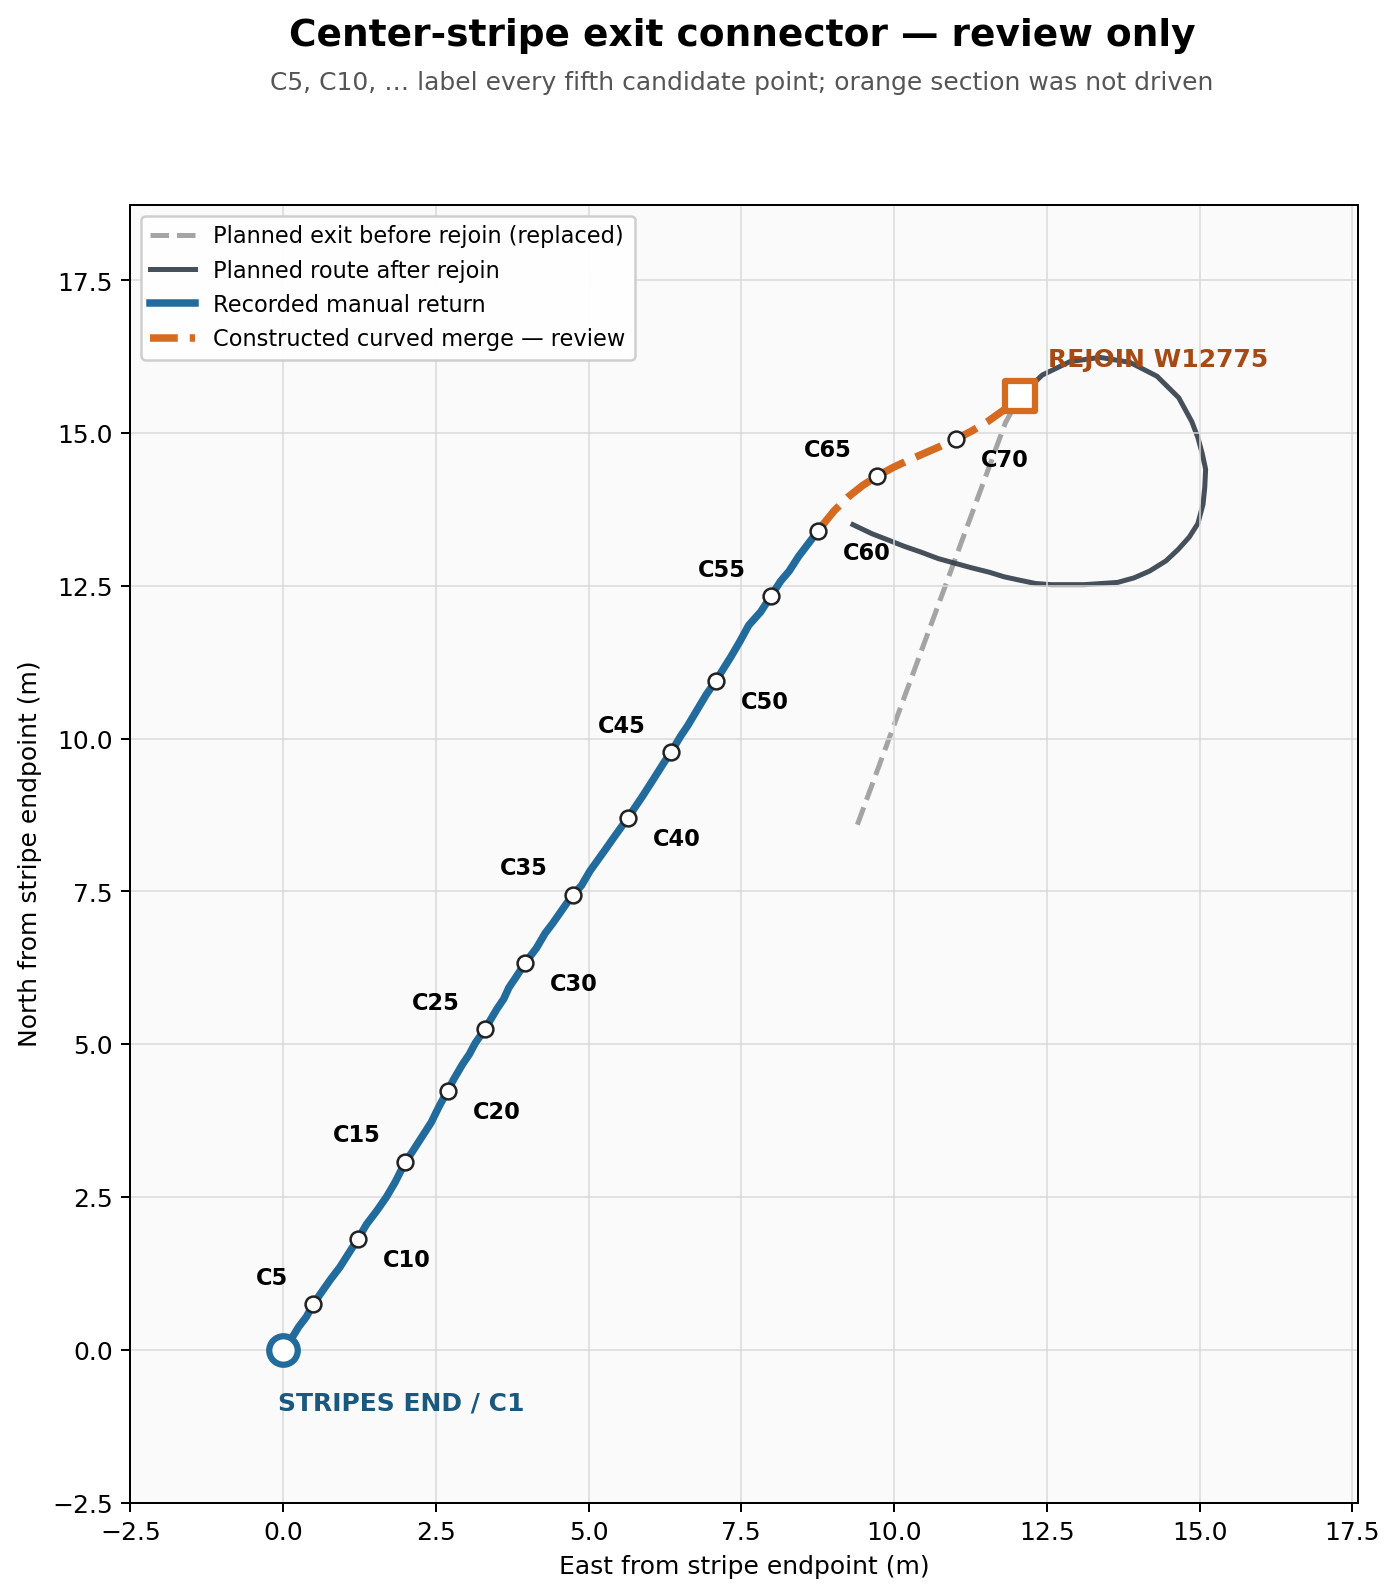

Values plotted in this chart, from the file beside it:
point, origin, time, lat, lon, fix_quality, source_waypoint
C1, recorded_manual, 2026-09-18T17:01:30.938+00:00, 40.49, -80.33, RTK Fixed, 
C2, recorded_manual, 2026-09-18T17:01:31.732+00:00, 40.49, -80.33, RTK Fixed, 
C3, recorded_manual, 2026-09-18T17:01:32.488+00:00, 40.49, -80.33, RTK Fixed, 
C4, recorded_manual, 2026-09-18T17:01:33.132+00:00, 40.49, -80.33, RTK Fixed, 
C5, recorded_manual, 2026-09-18T17:01:34.014+00:00, 40.49, -80.33, RTK Fixed, 
C6, recorded_manual, 2026-09-18T17:01:34.620+00:00, 40.49, -80.33, RTK Fixed, 
C7, recorded_manual, 2026-09-18T17:01:34.821+00:00, 40.49, -80.33, RTK Fixed, 
C8, recorded_manual, 2026-09-18T17:01:35.225+00:00, 40.49, -80.33, RTK Fixed, 
C9, recorded_manual, 2026-09-18T17:01:35.414+00:00, 40.49, -80.33, RTK Fixed, 
C10, recorded_manual, 2026-09-18T17:01:35.729+00:00, 40.49, -80.33, RTK Fixed, 
C11, recorded_manual, 2026-09-18T17:01:36.019+00:00, 40.49, -80.33, RTK Fixed, 
C12, recorded_manual, 2026-09-18T17:01:36.297+00:00, 40.49, -80.33, RTK Fixed, 
C13, recorded_manual, 2026-09-18T17:01:36.624+00:00, 40.49, -80.33, RTK Fixed, 
C14, recorded_manual, 2026-09-18T17:01:36.927+00:00, 40.49, -80.33, RTK Fixed, 
C15, recorded_manual, 2026-09-18T17:01:37.331+00:00, 40.49, -80.33, RTK Fixed, 
C16, recorded_manual, 2026-09-18T17:01:37.533+00:00, 40.49, -80.33, RTK Fixed, 
C17, recorded_manual, 2026-09-18T17:01:37.824+00:00, 40.49, -80.33, RTK Fixed, 
C18, recorded_manual, 2026-09-18T17:01:38.215+00:00, 40.49, -80.33, RTK Fixed, 
C19, recorded_manual, 2026-09-18T17:01:38.416+00:00, 40.49, -80.33, RTK Fixed, 
C20, recorded_manual, 2026-09-18T17:01:38.732+00:00, 40.49, -80.33, RTK Fixed, 
C21, recorded_manual, 2026-09-18T17:01:38.934+00:00, 40.49, -80.33, RTK Fixed, 
C22, recorded_manual, 2026-09-18T17:01:39.223+00:00, 40.49, -80.33, RTK Fixed, 
C23, recorded_manual, 2026-09-18T17:01:39.413+00:00, 40.49, -80.33, RTK Fixed, 
C24, recorded_manual, 2026-09-18T17:01:39.614+00:00, 40.49, -80.33, RTK Fixed, 
C25, recorded_manual, 2026-09-18T17:01:39.930+00:00, 40.49, -80.33, RTK Fixed, 
C26, recorded_manual, 2026-09-18T17:01:40.333+00:00, 40.49, -80.33, RTK Fixed, 
C27, recorded_manual, 2026-09-18T17:01:40.535+00:00, 40.49, -80.33, RTK Fixed, 
C28, recorded_manual, 2026-09-18T17:01:40.737+00:00, 40.49, -80.33, RTK Fixed, 
C29, recorded_manual, 2026-09-18T17:01:40.926+00:00, 40.49, -80.33, RTK Fixed, 
C30, recorded_manual, 2026-09-18T17:01:41.241+00:00, 40.49, -80.33, RTK Fixed, 
C31, recorded_manual, 2026-09-18T17:01:41.531+00:00, 40.49, -80.33, RTK Fixed, 
C32, recorded_manual, 2026-09-18T17:01:41.821+00:00, 40.49, -80.33, RTK Fixed, 
C33, recorded_manual, 2026-09-18T17:01:42.036+00:00, 40.49, -80.33, RTK Fixed, 
C34, recorded_manual, 2026-09-18T17:01:42.338+00:00, 40.49, -80.33, RTK Fixed, 
C35, recorded_manual, 2026-09-18T17:01:42.628+00:00, 40.49, -80.33, RTK Fixed, 
C36, recorded_manual, 2026-09-18T17:01:42.843+00:00, 40.49, -80.33, RTK Fixed, 
C37, recorded_manual, 2026-09-18T17:01:43.133+00:00, 40.49, -80.33, RTK Fixed, 
C38, recorded_manual, 2026-09-18T17:01:43.536+00:00, 40.49, -80.33, RTK Fixed, 
C39, recorded_manual, 2026-09-18T17:01:43.851+00:00, 40.49, -80.33, RTK Fixed, 
C40, recorded_manual, 2026-09-18T17:01:44.293+00:00, 40.49, -80.33, RTK Fixed, 
C41, recorded_manual, 2026-09-18T17:01:44.432+00:00, 40.49, -80.33, RTK Fixed, 
C42, recorded_manual, 2026-09-18T17:01:44.633+00:00, 40.49, -80.33, RTK Fixed, 
C43, recorded_manual, 2026-09-18T17:01:44.936+00:00, 40.49, -80.33, RTK Fixed, 
C44, recorded_manual, 2026-09-18T17:01:45.339+00:00, 40.49, -80.33, RTK Fixed, 
C45, recorded_manual, 2026-09-18T17:01:45.617+00:00, 40.49, -80.33, RTK Fixed, 
C46, recorded_manual, 2026-09-18T17:01:45.856+00:00, 40.49, -80.33, RTK Fixed, 
C47, recorded_manual, 2026-09-18T17:01:46.096+00:00, 40.49, -80.33, RTK Fixed, 
C48, recorded_manual, 2026-09-18T17:01:46.424+00:00, 40.49, -80.33, RTK Fixed, 
C49, recorded_manual, 2026-09-18T17:01:46.689+00:00, 40.49, -80.33, RTK Fixed, 
C50, recorded_manual, 2026-09-18T17:01:47.016+00:00, 40.49, -80.33, RTK Fixed, 
C51, recorded_manual, 2026-09-18T17:01:47.420+00:00, 40.49, -80.33, RTK Fixed, 
C52, recorded_manual, 2026-09-18T17:01:47.697+00:00, 40.49, -80.33, RTK Fixed, 
C53, recorded_manual, 2026-09-18T17:01:48.088+00:00, 40.49, -80.33, RTK Fixed, 
C54, recorded_manual, 2026-09-18T17:01:48.328+00:00, 40.49, -80.33, RTK Fixed, 
C55, recorded_manual, 2026-09-18T17:01:48.618+00:00, 40.49, -80.33, RTK Fixed, 
C56, recorded_manual, 2026-09-18T17:01:48.933+00:00, 40.49, -80.33, RTK Fixed, 
C57, recorded_manual, 2026-09-18T17:01:49.123+00:00, 40.49, -80.33, RTK Fixed, 
C58, recorded_manual, 2026-09-18T17:01:49.425+00:00, 40.49, -80.33, RTK Fixed, 
C59, recorded_manual, 2026-09-18T17:01:49.614+00:00, 40.49, -80.33, RTK Fixed, 
C60, recorded_manual, 2026-09-18T17:01:49.930+00:00, 40.49, -80.33, RTK Fixed, 
... 14 more rows
